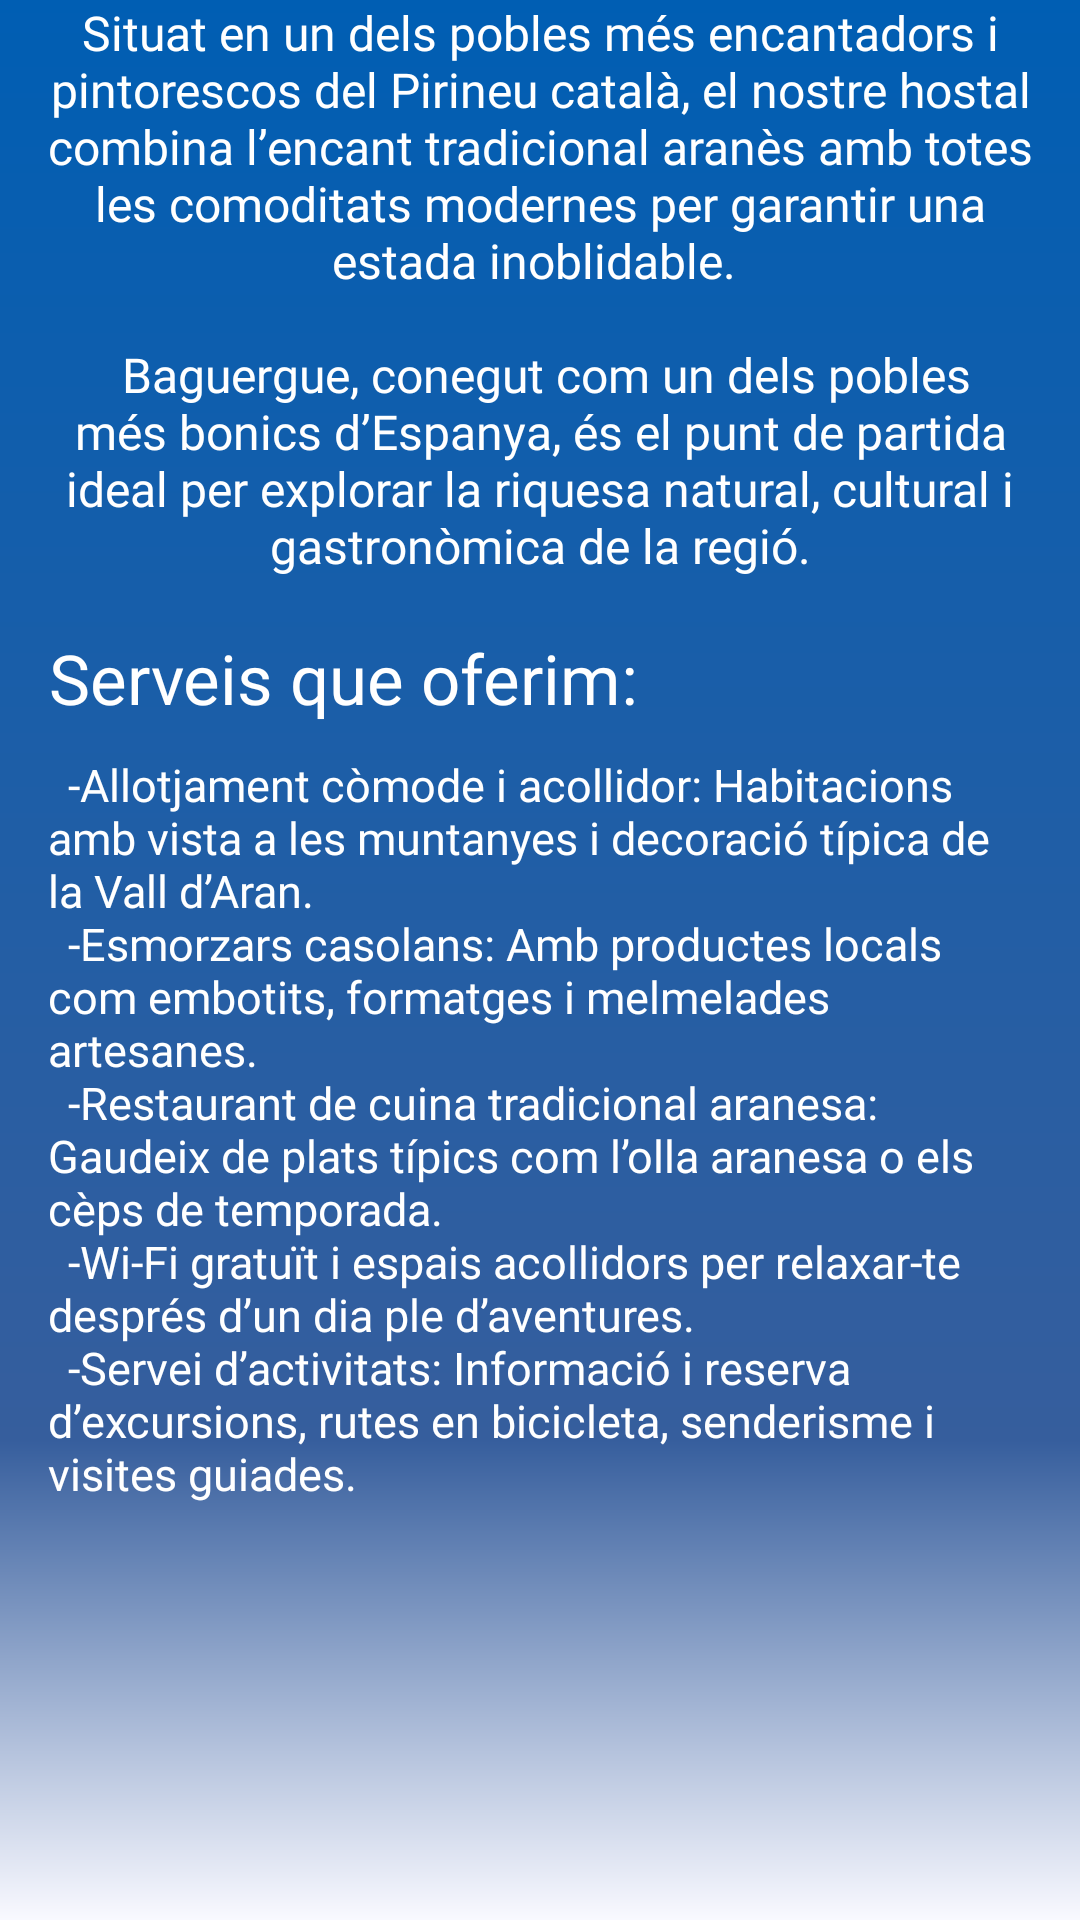

Reconstruct the res/layout file that produces this screen, plus the resources it refers to.
<!-- AndroidManifest.xml: application theme AppTheme -->
<!-- res/layout/fragment_info.xml -->
<?xml version="1.0" encoding="utf-8"?>
<ScrollView xmlns:android="http://schemas.android.com/apk/res/android"
    xmlns:tools="http://schemas.android.com/tools"
    android:layout_width="match_parent"
    android:layout_height="match_parent"
    android:background="@drawable/shade"
    android:orientation="vertical"
    tools:context=".InfoFragment"
    >

    <LinearLayout
        android:layout_width="match_parent"
        android:layout_height="wrap_content"
        android:orientation="vertical">

    <TextView
        android:layout_width="wrap_content"
        android:layout_height="wrap_content"
        android:layout_gravity="center"
        android:layout_marginStart="12dp"
        android:layout_marginEnd="12dp"
        android:text="@string/info_hostal"
        android:textColor="@color/white"
        android:textSize="16sp"
        android:textAlignment="center"/>

    <TextView
        android:layout_width="wrap_content"
        android:layout_height="wrap_content"
        android:layout_marginTop="18dp"
        android:text="Serveis que oferim:"
        android:textAlignment="center"
        android:layout_marginStart="16dp"
        android:textColor="@color/white"
        android:fontFamily="@font/dm_sans"
        android:textSize="23sp"/>

    <TextView
        android:layout_width="wrap_content"
        android:layout_height="wrap_content"
        android:layout_gravity="center"
        android:layout_marginTop="10dp"
        android:layout_marginStart="16dp"
        android:layout_marginEnd="16dp"
        android:fontFamily="@font/dm_sans"
        android:text="@string/serveis_hostal"
        android:textColor="@color/white"
        android:textSize="15dp"/>

    </LinearLayout>

</ScrollView>
<!-- resources referenced by this layout -->
<resources>
  <color name="white">#FFFFFFFF</color>
  <string name="info_hostal">Situat en un dels pobles més encantadors i pintorescos del Pirineu català, el nostre hostal combina l’encant tradicional aranès amb totes les comoditats modernes per garantir una estada inoblidable.
          \n\n Baguergue, conegut com un dels pobles més bonics d’Espanya, és el punt de partida ideal per explorar la riquesa natural, cultural i gastronòmica de la regió.</string>
  <string name="serveis_hostal"> \t-Allotjament còmode i acollidor: Habitacions amb vista a les muntanyes i decoració típica de la Vall d’Aran.\n
          \t-Esmorzars casolans: Amb productes locals com embotits, formatges i melmelades artesanes.\n
          \t-Restaurant de cuina tradicional aranesa: Gaudeix de plats típics com l’olla aranesa o els cèps de temporada.\n
          \t-Wi-Fi gratuït i espais acollidors per relaxar-te després d’un dia ple d’aventures.\n
          \t-Servei d’activitats: Informació i reserva d’excursions, rutes en bicicleta, senderisme i visites guiades.</string>
  <color name="md_theme_background">#F9F9FF</color>
  <color name="md_theme_primary">#365E9D</color>
  <color name="md_theme_secondary">#005EB3</color>
  <color name="md_theme_onPrimary">#FFFFFF</color>
  <color name="md_theme_primaryContainer">#82A8EC</color>
  <color name="md_theme_onPrimaryContainer">#001C40</color>
  <color name="md_theme_onSecondary">#FFFFFF</color>
  <color name="md_theme_secondaryContainer">#589EFF</color>
  <color name="md_theme_onSecondaryContainer">#000F27</color>
  <color name="md_theme_tertiary">#834497</color>
  <color name="md_theme_onTertiary">#FFFFFF</color>
  <color name="md_theme_tertiaryContainer">#EFAFFF</color>
  <color name="md_theme_onTertiaryContainer">#56176B</color>
  <color name="md_theme_error">#BA1A1A</color>
  <color name="md_theme_onError">#FFFFFF</color>
  <color name="md_theme_errorContainer">#FFDAD6</color>
  <color name="md_theme_onErrorContainer">#410002</color>
  <color name="md_theme_onBackground">#1A1C20</color>
  <color name="md_theme_surface">#F9F9FF</color>
  <color name="md_theme_onSurface">#1A1C20</color>
  <color name="md_theme_surfaceVariant">#DFE2EE</color>
  <color name="md_theme_onSurfaceVariant">#434750</color>
  <color name="md_theme_outline">#737781</color>
  <color name="md_theme_outlineVariant">#C3C6D2</color>
  <color name="md_theme_inverseSurface">#2F3035</color>
  <color name="md_theme_inverseOnSurface">#F1F0F6</color>
  <color name="md_theme_inversePrimary">#AAC7FF</color>
  <color name="md_theme_primaryFixed">#D6E3FF</color>
  <color name="md_theme_onPrimaryFixed">#001B3E</color>
  <color name="md_theme_primaryFixedDim">#AAC7FF</color>
  <color name="md_theme_onPrimaryFixedVariant">#194683</color>
  <color name="md_theme_secondaryFixed">#D5E3FF</color>
  <color name="md_theme_onSecondaryFixed">#001B3C</color>
  <color name="md_theme_secondaryFixedDim">#A8C8FF</color>
  <color name="md_theme_onSecondaryFixedVariant">#004689</color>
  <color name="md_theme_tertiaryFixed">#FAD7FF</color>
  <color name="md_theme_onTertiaryFixed">#330044</color>
  <color name="md_theme_tertiaryFixedDim">#F0B0FF</color>
  <color name="md_theme_onTertiaryFixedVariant">#692B7D</color>
  <color name="md_theme_surfaceDim">#DAD9DF</color>
  <color name="md_theme_surfaceBright">#F9F9FF</color>
  <color name="md_theme_surfaceContainerLowest">#FFFFFF</color>
  <color name="md_theme_surfaceContainerLow">#F3F3F9</color>
  <color name="md_theme_surfaceContainer">#EEEDF3</color>
  <color name="md_theme_surfaceContainerHigh">#E8E7ED</color>
  <color name="md_theme_surfaceContainerHighest">#E2E2E8</color>
</resources>
